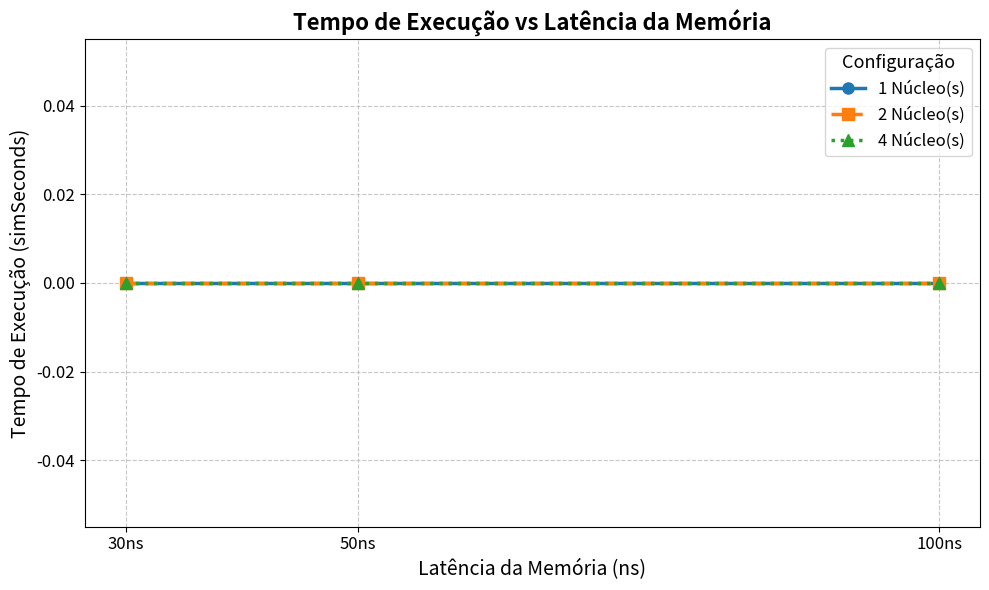
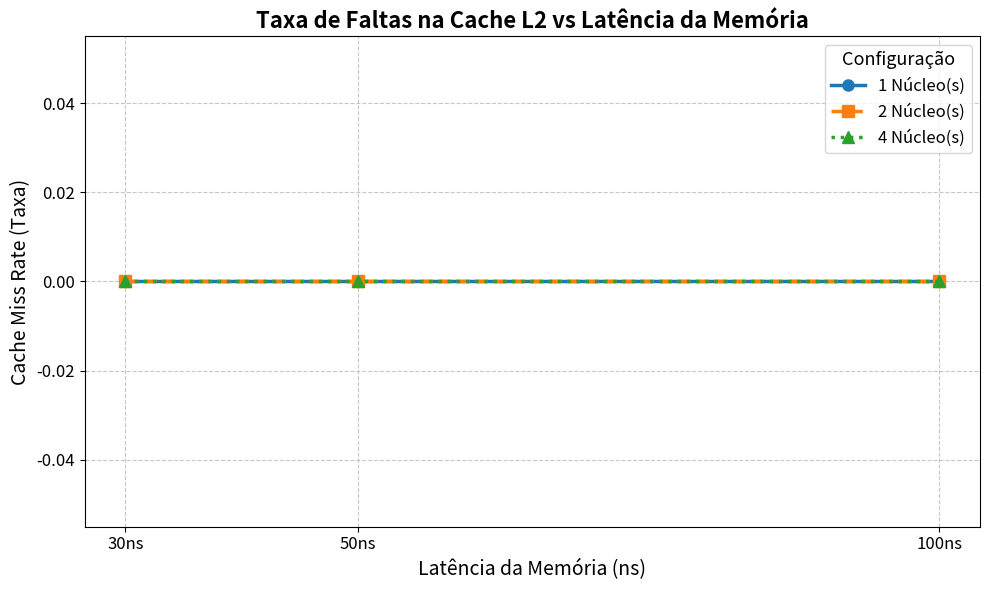

Source code (Python) for these figures, in order:
import os
import re
import matplotlib.pyplot as plt

# Diretório base dos resultados
results_dir = "./results"
cores_list = [1, 2, 4]
latencies_list = [30, 50, 100]

data = {}

# Extração dos dados
for c in cores_list:
    for l in latencies_list:
        filepath = os.path.join(results_dir, f"{c}_cores_{l}ns", "stats.txt")
        if os.path.exists(filepath):
            with open(filepath, 'r') as f:
                content = f.read()
                
                # Buscando as métricas desejadas no stats.txt
                sim_match = re.search(r'simSeconds\s+([\d\.]+)', content)
                l2_match = re.search(r'board\.cache_hierarchy\.l2-cache-0\.overallMissRate::total\s+([\d\.]+)', content)
                
                sim_seconds = float(sim_match.group(1)) if sim_match else 0.0
                l2_miss = float(l2_match.group(1)) if l2_match else 0.0
                
                data[(c, l)] = {'simSeconds': sim_seconds, 'l2MissRate': l2_miss}
        else:
            print(f"Aviso: Arquivo não encontrado - {filepath}")

# Estilos dos gráficos
colors = {1: '#1f77b4', 2: '#ff7f0e', 4: '#2ca02c'}
markers = {1: 'o', 2: 's', 4: '^'}
linestyles = {1: '-', 2: '--', 4: ':'}

os.makedirs(os.path.join(results_dir, "graficos"), exist_ok=True)

# -------------------------------------------------------------
# Gráfico 1: Tempo de Execução vs Latência
# -------------------------------------------------------------
plt.figure(figsize=(10, 6))
for c in cores_list:
    x = latencies_list
    y = [data.get((c, l), {}).get('simSeconds', 0) for l in latencies_list]
    plt.plot(x, y, label=f'{c} Núcleo(s)', color=colors[c], marker=markers[c], 
             linewidth=2.5, markersize=8, linestyle=linestyles[c])

plt.title('Tempo de Execução vs Latência da Memória', fontsize=16, fontweight='bold')
plt.xlabel('Latência da Memória (ns)', fontsize=14)
plt.ylabel('Tempo de Execução (simSeconds)', fontsize=14)
plt.xticks(latencies_list, [f"{l}ns" for l in latencies_list], fontsize=12)
plt.yticks(fontsize=12)
plt.grid(True, linestyle='--', alpha=0.7)
plt.legend(title="Configuração", fontsize=12, title_fontsize=13)
plt.tight_layout()

out_file1 = os.path.join(results_dir, "graficos", 'grafico_tempo_execucao.png')
plt.savefig(out_file1, dpi=300)
print(f"Gráfico 1 salvo em: {out_file1}")

# -------------------------------------------------------------
# Gráfico 2: Taxa de Cache Miss (L2) vs Latência
# -------------------------------------------------------------
plt.figure(figsize=(10, 6))
for c in cores_list:
    x = latencies_list
    y = [data.get((c, l), {}).get('l2MissRate', 0) for l in latencies_list]
    plt.plot(x, y, label=f'{c} Núcleo(s)', color=colors[c], marker=markers[c], 
             linewidth=2.5, markersize=8, linestyle=linestyles[c])

plt.title('Taxa de Faltas na Cache L2 vs Latência da Memória', fontsize=16, fontweight='bold')
plt.xlabel('Latência da Memória (ns)', fontsize=14)
plt.ylabel('Cache Miss Rate (Taxa)', fontsize=14)
plt.xticks(latencies_list, [f"{l}ns" for l in latencies_list], fontsize=12)
plt.yticks(fontsize=12)
plt.grid(True, linestyle='--', alpha=0.7)
plt.legend(title="Configuração", fontsize=12, title_fontsize=13)
plt.tight_layout()

out_file2 = os.path.join(results_dir, "graficos", 'grafico_l2_miss_rate.png')
plt.savefig(out_file2, dpi=300)
print(f"Gráfico 2 salvo em: {out_file2}")

print("Todos os gráficos foram gerados e salvos com sucesso na pasta results/graficos!")
